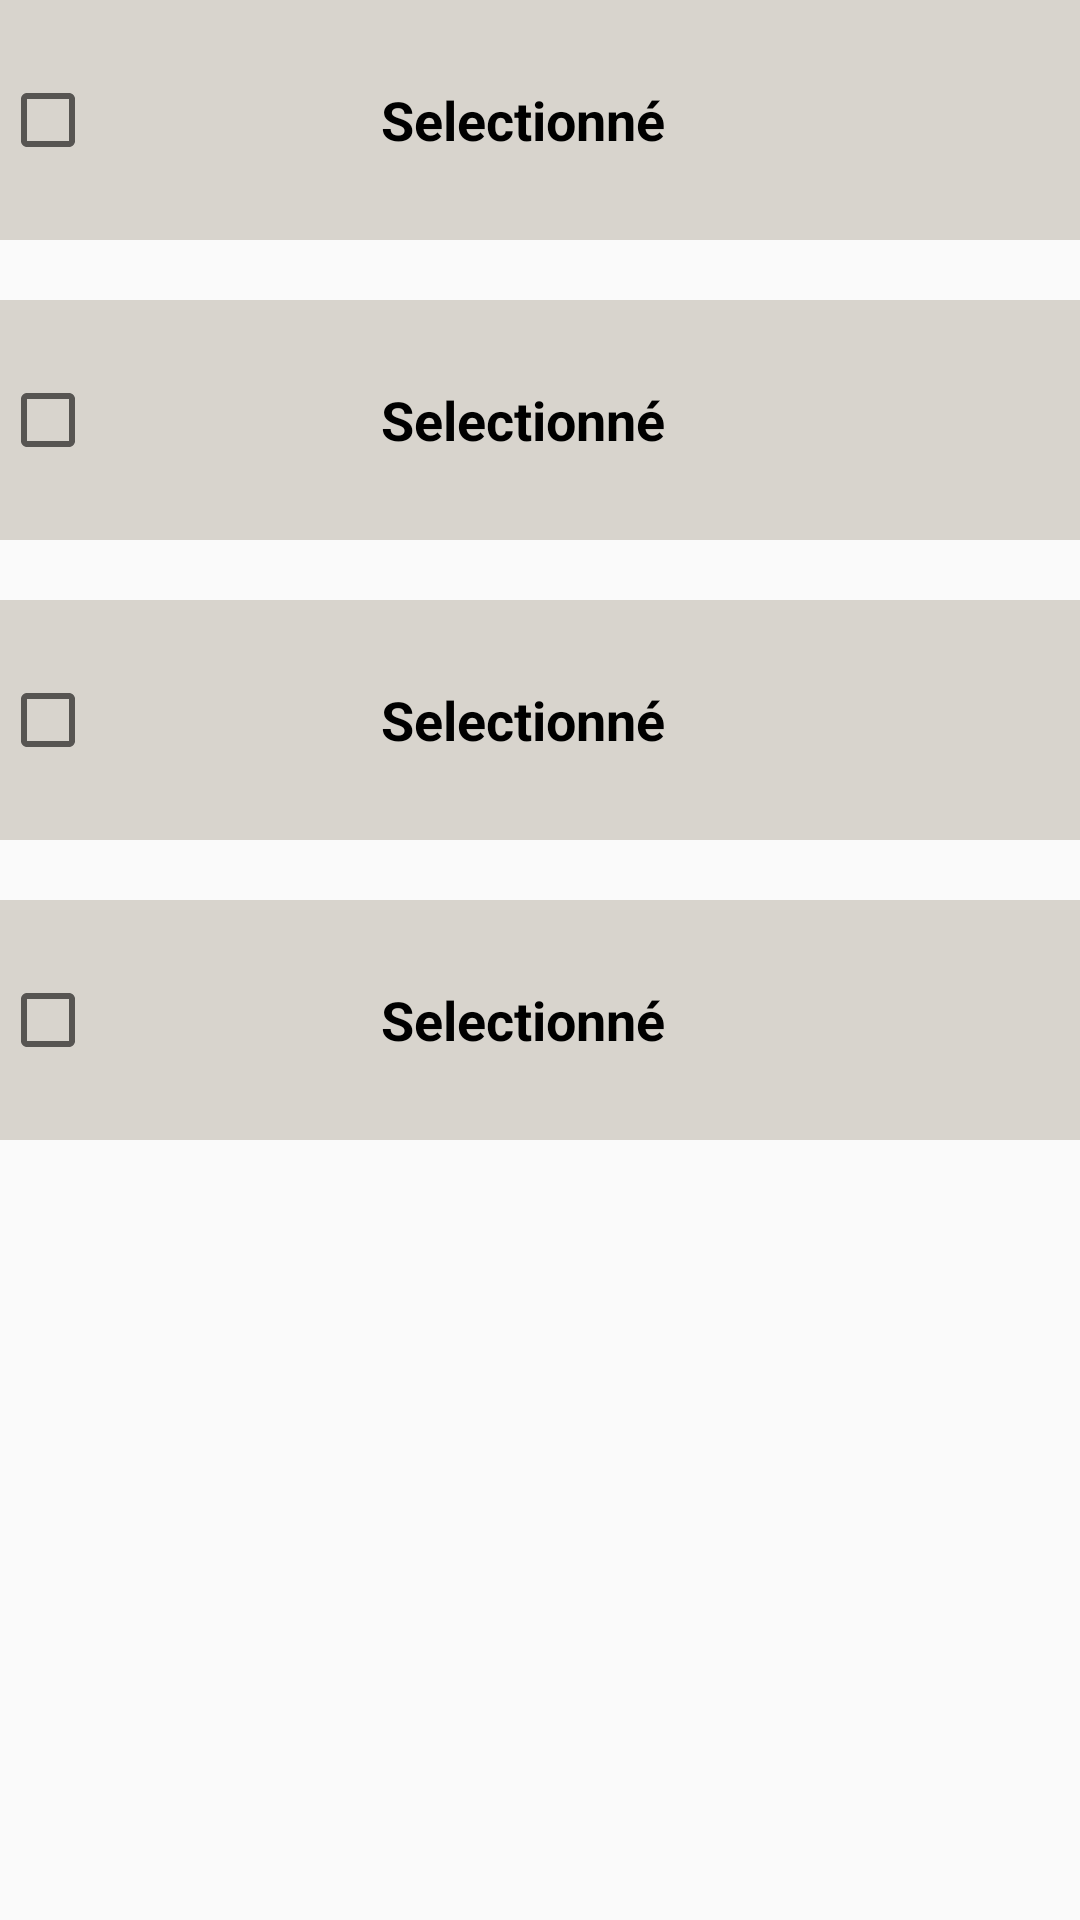

Produce the Android XML layout that renders to this screen, including the resource entries it uses.
<!-- AndroidManifest.xml: application theme AppTheme -->
<!-- res/layout/prefere_entree_fragment.xml -->
<?xml version="1.0" encoding="utf-8"?>
<RelativeLayout xmlns:android="http://schemas.android.com/apk/res/android"
    xmlns:app="http://schemas.android.com/apk/res-auto"
    android:layout_width="match_parent"
    android:layout_height="match_parent">

    <TableLayout
        android:layout_width="match_parent"
        android:layout_height="match_parent">

        <TableRow
            android:layout_width="match_parent"
            android:layout_height="65dp"
            android:minHeight="80dp"
            android:orientation="vertical"
            android:background="#a9c7c1b7"
            >

            <LinearLayout
                android:layout_width="match_parent"
                android:layout_height="match_parent">

                <CheckBox
                    android:id="@+id/checkBoxz"
                    android:layout_width="match_parent"
                    android:layout_height="match_parent"
                    android:layout_weight="1"
                    android:text="Selectionné"
                    android:textAlignment="center"
                    android:textSize="18sp"
                    android:textStyle="bold" />

                <TextView
                    android:id="@+id/textView24"
                    android:layout_width="match_parent"
                    android:layout_height="match_parent"
                    android:layout_weight="1"
                    android:text="Salade César"
                    android:textAlignment="center"
                    android:textSize="18sp"
                    android:textStyle="bold" />

                <TextView
                    android:id="@+id/textView43"
                    android:layout_width="match_parent"
                    android:layout_height="match_parent"
                    android:layout_weight="1"
                    android:text="15.00 €"
                    android:textAlignment="center"
                    android:textSize="18sp"
                    android:textStyle="bold" />

                <TextView
                    android:id="@+id/textView122"
                    android:layout_width="match_parent"
                    android:layout_height="match_parent"
                    android:layout_weight="1"
                    android:text="17/20"
                    android:textAlignment="center"
                    android:textSize="18sp"
                    android:textStyle="bold" />
            </LinearLayout>

        </TableRow>

        <TableRow
            android:layout_width="match_parent"
            android:layout_height="match_parent"
            android:minHeight="20dp">

        </TableRow>

        <TableRow
            android:layout_width="match_parent"
            android:layout_height="match_parent"
            android:minHeight="80dp"
            android:background="#a9c7c1b7"
            >

            <LinearLayout
                android:layout_width="match_parent"
                android:layout_height="match_parent">

                <CheckBox
                    android:id="@+id/checkBox1"
                    android:layout_width="match_parent"
                    android:layout_height="match_parent"
                    android:layout_weight="1"
                    android:text="Selectionné"
                    android:textAlignment="center"
                    android:textSize="18sp"
                    android:textStyle="bold" />

                <TextView
                    android:id="@+id/textView21"
                    android:layout_width="match_parent"
                    android:layout_height="match_parent"
                    android:layout_weight="1"
                    android:text="Tartine chèvre miel"
                    android:textAlignment="center"
                    android:textSize="18sp"
                    android:textStyle="bold" />

                <TextView
                    android:id="@+id/textView44"
                    android:layout_width="match_parent"
                    android:layout_height="match_parent"
                    android:layout_weight="1"
                    android:text="15.00 €"
                    android:textAlignment="center"
                    android:textSize="18sp"
                    android:textStyle="bold" />

                <TextView
                    android:id="@+id/textView112"
                    android:layout_width="match_parent"
                    android:layout_height="match_parent"
                    android:layout_weight="1"
                    android:text="16/20"
                    android:textAlignment="center"
                    android:textSize="18sp"
                    android:textStyle="bold" />
            </LinearLayout>

            <LinearLayout
                android:layout_width="match_parent"
                android:layout_height="match_parent"
                android:orientation="vertical">

            </LinearLayout>

        </TableRow>

        <TableRow
            android:layout_width="match_parent"
            android:layout_height="match_parent"
            android:minHeight="20dp" />

        <TableRow
            android:layout_width="match_parent"
            android:layout_height="match_parent"
            android:minHeight="80dp"
            android:background="#a9c7c1b7"
            >

            <LinearLayout
                android:layout_width="1267dp"
                android:layout_height="match_parent">

                <CheckBox
                    android:id="@+id/checkBorx"
                    android:layout_width="match_parent"
                    android:layout_height="match_parent"
                    android:layout_weight="1"
                    android:text="Selectionné"
                    android:textAlignment="center"
                    android:textSize="18sp"
                    android:textStyle="bold" />

                <TextView
                    android:id="@+id/textView2r"
                    android:layout_width="match_parent"
                    android:layout_height="match_parent"
                    android:layout_weight="1"
                    android:text="Salade César"
                    android:textAlignment="center"
                    android:textSize="18sp"
                    android:textStyle="bold" />

                <TextView
                    android:id="@+id/textView4f"
                    android:layout_width="match_parent"
                    android:layout_height="match_parent"
                    android:layout_weight="1"
                    android:text="15.00 €"
                    android:textAlignment="center"
                    android:textSize="18sp"
                    android:textStyle="bold" />

                <TextView
                    android:id="@+id/textView1220"
                    android:layout_width="match_parent"
                    android:layout_height="match_parent"
                    android:layout_weight="1"
                    android:text="17/20"
                    android:textAlignment="center"
                    android:textSize="18sp"
                    android:textStyle="bold" />
            </LinearLayout>
        </TableRow>

        <TableRow
            android:layout_width="match_parent"
            android:layout_height="match_parent"
            android:minHeight="20dp" />

        <TableRow
            android:layout_width="match_parent"
            android:layout_height="match_parent"
            android:minHeight="80dp"
            android:background="#a9c7c1b7"
            >

            <LinearLayout
                android:layout_width="1267dp"
                android:layout_height="match_parent">

                <CheckBox
                    android:id="@+id/checkBox"
                    android:layout_width="match_parent"
                    android:layout_height="match_parent"
                    android:layout_weight="1"
                    android:text="Selectionné"
                    android:textAlignment="center"
                    android:textSize="18sp"
                    android:textStyle="bold" />

                <TextView
                    android:id="@+id/textView2"
                    android:layout_width="match_parent"
                    android:layout_height="match_parent"
                    android:layout_weight="1"
                    android:text="Salade César"
                    android:textAlignment="center"
                    android:textSize="18sp"
                    android:textStyle="bold" />

                <TextView
                    android:id="@+id/textView4"
                    android:layout_width="match_parent"
                    android:layout_height="match_parent"
                    android:layout_weight="1"
                    android:text="15.00 €"
                    android:textAlignment="center"
                    android:textSize="18sp"
                    android:textStyle="bold" />

                <TextView
                    android:id="@+id/textView12"
                    android:layout_width="match_parent"
                    android:layout_height="match_parent"
                    android:layout_weight="1"
                    android:text="17/20"
                    android:textAlignment="center"
                    android:textSize="18sp"
                    android:textStyle="bold" />
            </LinearLayout>
        </TableRow>

    </TableLayout>

</RelativeLayout>
<!-- resources referenced by this layout -->
<resources>
  <style name="AppTheme" parent="Theme.AppCompat.Light.DarkActionBar">
          
          <item name="colorPrimary">@color/colorPrimary</item>
          <item name="colorPrimaryDark">@color/colorPrimaryDark</item>
          <item name="colorAccent">@color/colorAccent</item>
      </style>
  <!-- not gathered from this repository: default colours our renderer supplied (Android Studio template values) -->
  <color name="colorPrimary">#FF6200EE</color>
  <color name="colorPrimaryDark">#FF3700B3</color>
  <color name="colorAccent">#FF03DAC5</color>
</resources>
